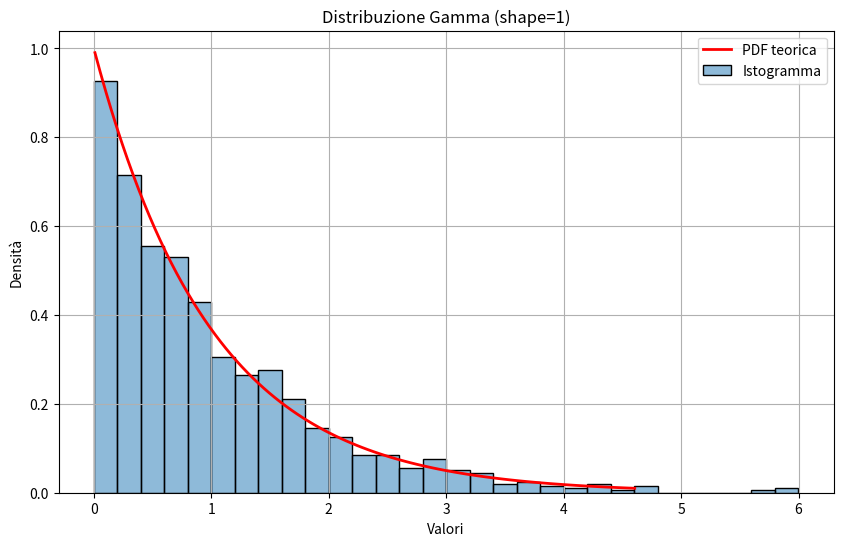
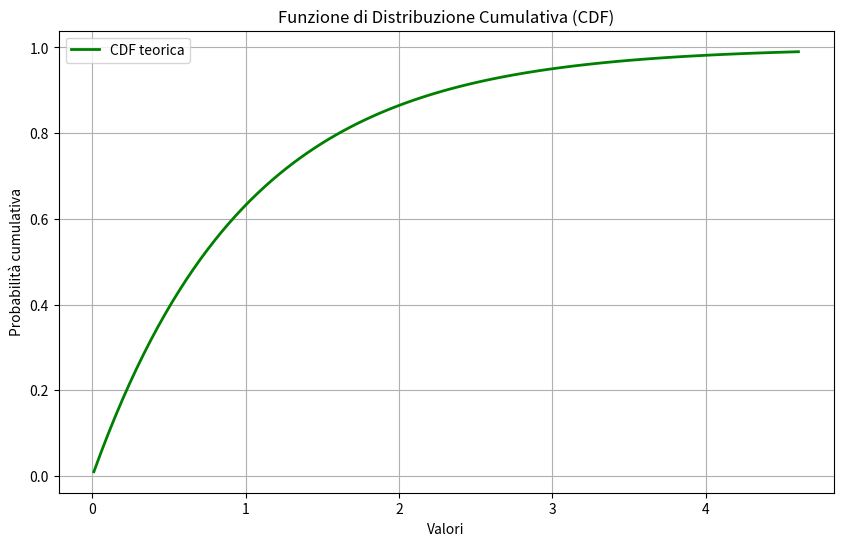

The matplotlib source for these figures, in order:
import numpy as np
import matplotlib.pyplot as plt
from scipy.stats import gamma
import seaborn as sns

shape_param = 1
data = gamma.rvs(shape_param, size=1000)

plt.figure(figsize=(10, 6))
sns.histplot(data, bins=30, kde=False, stat='density', alpha=0.5, label='Istogramma')

x = np.linspace(gamma.ppf(0.01, shape_param), gamma.ppf(0.99, shape_param), 100)
plt.plot(x, gamma.pdf(x, shape_param), 'r-', lw=2, label='PDF teorica')

plt.title('Distribuzione Gamma (shape=1)')
plt.xlabel('Valori')
plt.ylabel('Densità')
plt.legend()
plt.grid(True)
plt.show()

shape_fit, loc_fit, scale_fit = gamma.fit(data, floc=0)  # fissiamo loc=0 per semplicità
print(f"Parametro di forma stimato: {shape_fit:.4f}")

print("\nAlcuni metodi della distribuzione gamma:")
print(f"- Media: {gamma.mean(shape_param):.4f}")
print(f"- Varianza: {gamma.var(shape_param):.4f}")
print(f"- Mediana: {gamma.median(shape_param):.4f}")

plt.figure(figsize=(10, 6))
plt.plot(x, gamma.cdf(x, shape_param), 'g-', lw=2, label='CDF teorica')
plt.title('Funzione di Distribuzione Cumulativa (CDF)')
plt.xlabel('Valori')
plt.ylabel('Probabilità cumulativa')
plt.legend()
plt.grid(True)
plt.show()

variance = gamma.var(shape_param)
print(f"\nVarianza teorica: {variance:.4f}")
variance_sample = np.var(data)
print(f"Varianza del campione: {variance_sample:.4f}")
